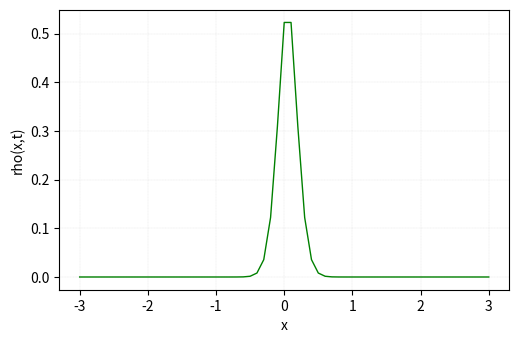

Generate this figure with matplotlib:
import numpy as np
import matplotlib.pyplot as plt

dx, dt = 0.1, 0.005
D = 1e-2
xL, xR = -3.0, 3.0 #lijevi i desni rub domene
xLC, xRC = 0.0, 0.0 #rubni uvjeti
alpha = D*dt/(dx**2)

N, T = int((xR-xL)/dx), 200

dif1, dif2 = np.zeros(N+1), np.zeros(N+1)
x = np.arange(xL, xR+dx, dx)
for i in range(len(dif1)):
    if i > len(dif1)/2-1 and i < len(dif1)/2+1:
        dif1[i] = 1.0
    else:
        dif1[i] = 0.0

for t in range(T):
    for p in range(1, N):
        dif2[p] = alpha*(dif1[p+1]+dif1[p-1])+(1-2*alpha)*dif1[p]
        dif2[0], dif2[-1] = xLC, xRC
    dif1 = np.copy(dif2)

fig = plt.figure(figsize=(6,4), dpi=90)
axes = fig.add_axes([0.15, 0.15, 0.75, 0.70])
plt.rcParams.update({'font.size': 12}) #type: ignore
axes.plot(x, dif2, c='green', lw=1.0)
#axes.legend(['$<x>$', '$<x^{2}>$'])
axes.set_xlabel('x')
axes.set_ylabel('rho(x,t)')
axes.grid(lw=0.2, linestyle=':')
plt.show()